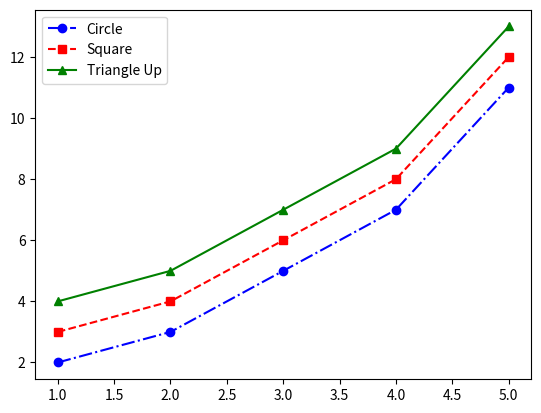

Write Python code to recreate this figure.
import matplotlib.pyplot as plt

x = [1, 2, 3, 4, 5]
y = [2, 3, 5, 7, 11]

plt.plot(x, y, marker='o', linestyle='dashdot', color='b', label='Circle')
plt.plot(x, [i + 1 for i in y], marker='s', linestyle='dashed', color='r', label='Square')
plt.plot(x, [i + 2 for i in y], marker='^', linestyle='solid', color='g', label='Triangle Up')

plt.legend()
plt.show()
